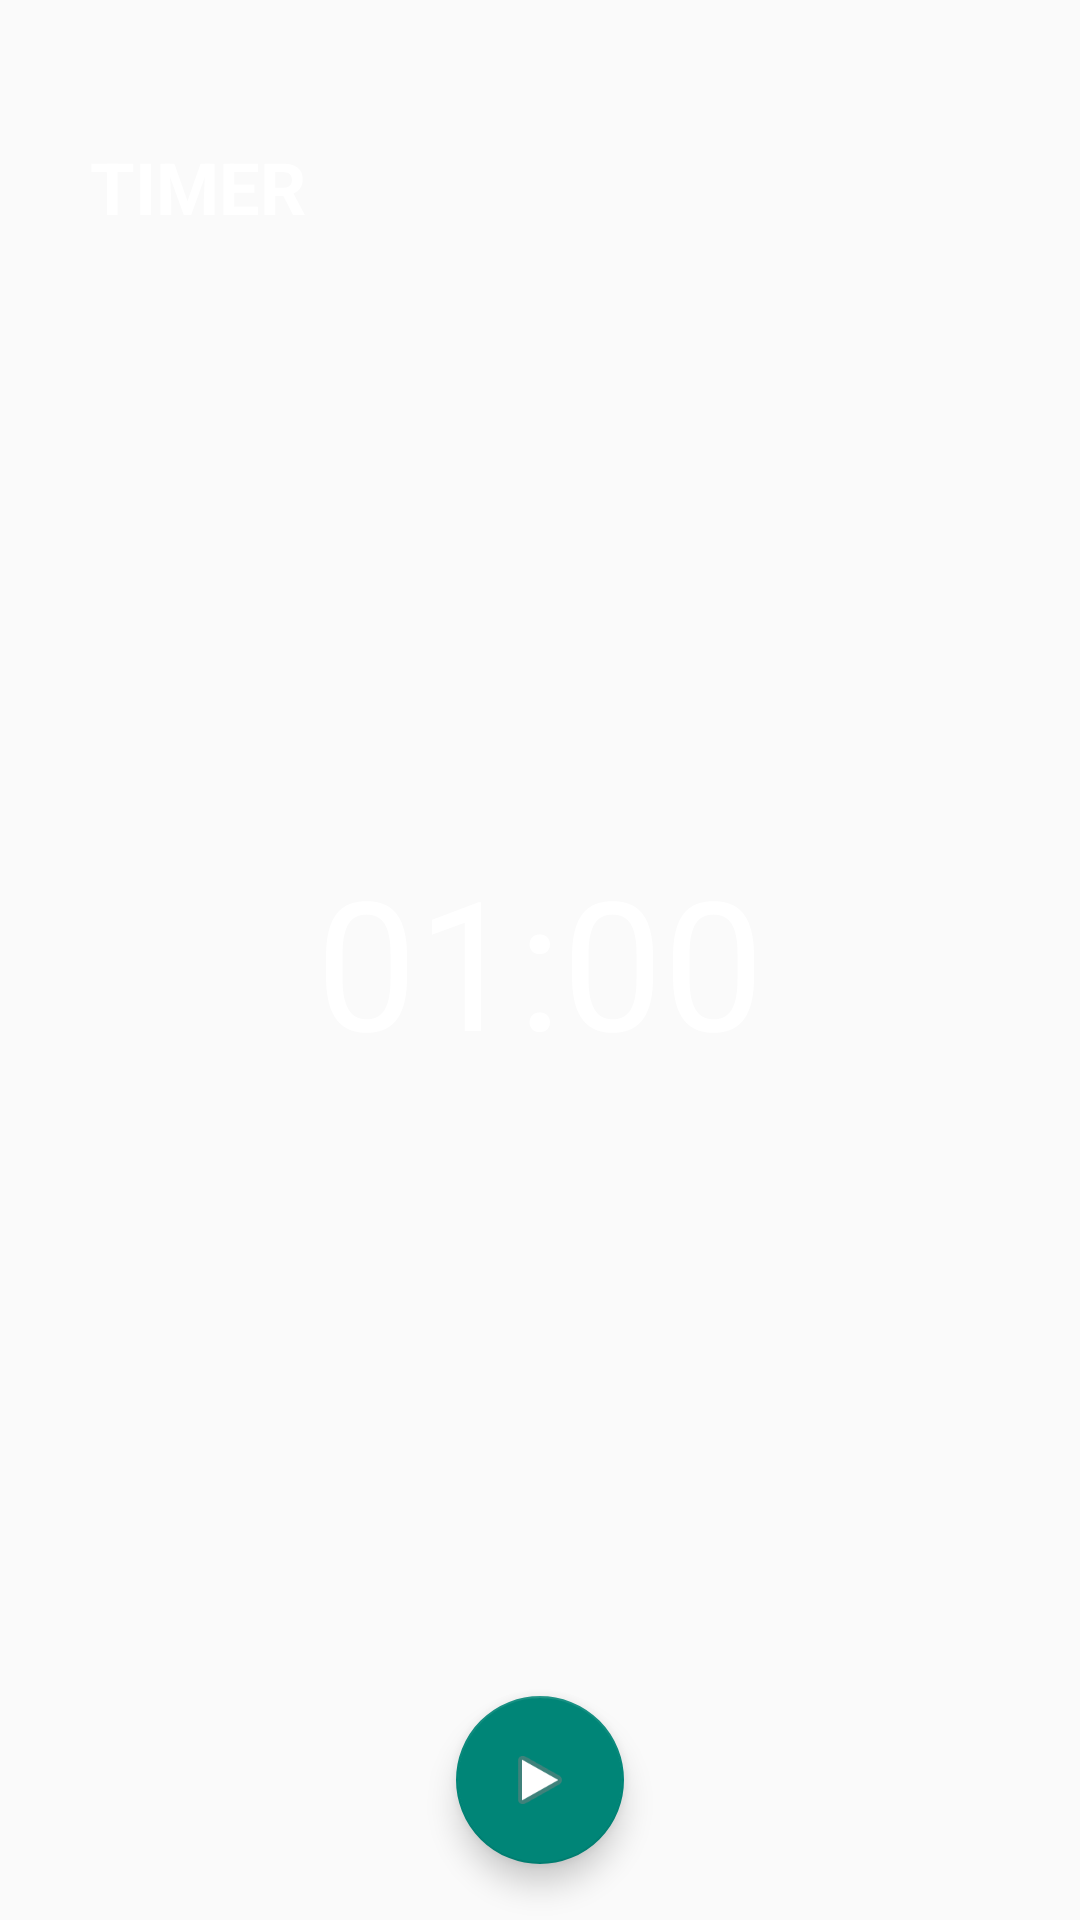

This screen was rendered from an Android layout file. Write that file and the resources it references.
<!-- AndroidManifest.xml: application theme Theme.AppCompat.Light.NoActionBar -->
<!-- res/layout/slide_layout.xml -->
<?xml version="1.0" encoding="utf-8"?>
<RelativeLayout xmlns:android="http://schemas.android.com/apk/res/android"
    xmlns:app="http://schemas.android.com/apk/res-auto"
    xmlns:tools="http://schemas.android.com/tools"
    android:layout_width="match_parent"
    android:layout_height="match_parent">


    <TextView
        android:id="@+id/alarmset_textView"
        android:layout_width="167dp"
        android:layout_height="wrap_content"
        android:layout_alignParentStart="true"
        android:layout_alignParentTop="true"
        android:layout_marginStart="30dp"
        android:layout_marginTop="46dp"
        android:text="Timer"
        android:textAllCaps="true"
        android:textColor="#FFFFFF"
        android:textSize="24sp"
        android:textStyle="bold"
        android:layout_alignParentLeft="true"
        android:layout_marginLeft="30dp" />


    <TextView
        android:id="@+id/text_view_countdown"
        android:layout_width="wrap_content"
        android:layout_height="wrap_content"
        android:layout_centerHorizontal="true"
        android:layout_centerVertical="true"
        android:text="01:00"
        android:textColor="#FFF"
        android:textSize="60sp"
        android:onClick="timer_setup"/>


    <RelativeLayout
        android:layout_width="match_parent"
        android:layout_height="93dp"
        android:layout_alignParentBottom="true"
        android:layout_alignParentStart="true"
        android:layout_alignParentLeft="true">

        <android.support.design.widget.FloatingActionButton
            android:id="@+id/button_start_pause"
            android:layout_width="wrap_content"
            android:layout_height="wrap_content"
            android:layout_centerInParent="true"
            android:clickable="true"
            android:onClick="startTimer"
            app:srcCompat="@android:drawable/ic_media_play" />

        <android.support.design.widget.FloatingActionButton
            android:id="@+id/button_reset"
            android:layout_width="wrap_content"
            android:layout_height="wrap_content"
            android:layout_centerVertical="true"
            android:layout_toEndOf="@+id/button_start_pause"
            android:layout_marginLeft="30dp"
            android:clickable="true"
            android:onClick="resetTimer"
            android:visibility="invisible"
            app:srcCompat="@android:drawable/ic_menu_rotate"
            tools:ignore="NotSibling" />

        <android.support.design.widget.FloatingActionButton
            android:id="@+id/button_start_pause2"
            android:layout_width="wrap_content"
            android:layout_height="wrap_content"
            android:layout_centerInParent="true"
            android:clickable="true"
            android:onClick="pauseTimer"
            android:visibility="invisible"
            app:srcCompat="@android:drawable/ic_media_pause" />

    </RelativeLayout>



</RelativeLayout>
<!-- resources referenced by this layout -->
<resources>

</resources>
